Photos from the image-classification dataset "Dataset" in the GitHub repository houssemradhouane/CNN-Algorithm-for-Image-Classification. Its 12 classes are: CPU cooler, Case, Headphone, Keyboard, Mouse, Speaker, case, cooler, headphone, keyboard, mouse, speaker.

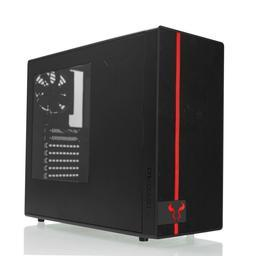
Label: Case

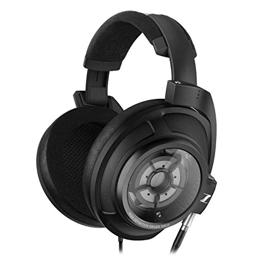
Label: headphone

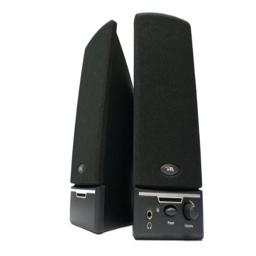
Label: Speaker

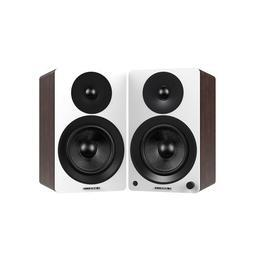
Label: speaker

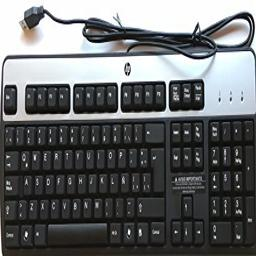
Label: Keyboard

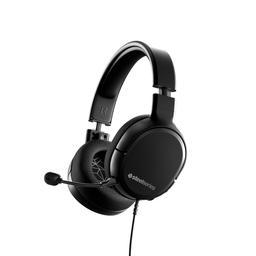
Label: Headphone
